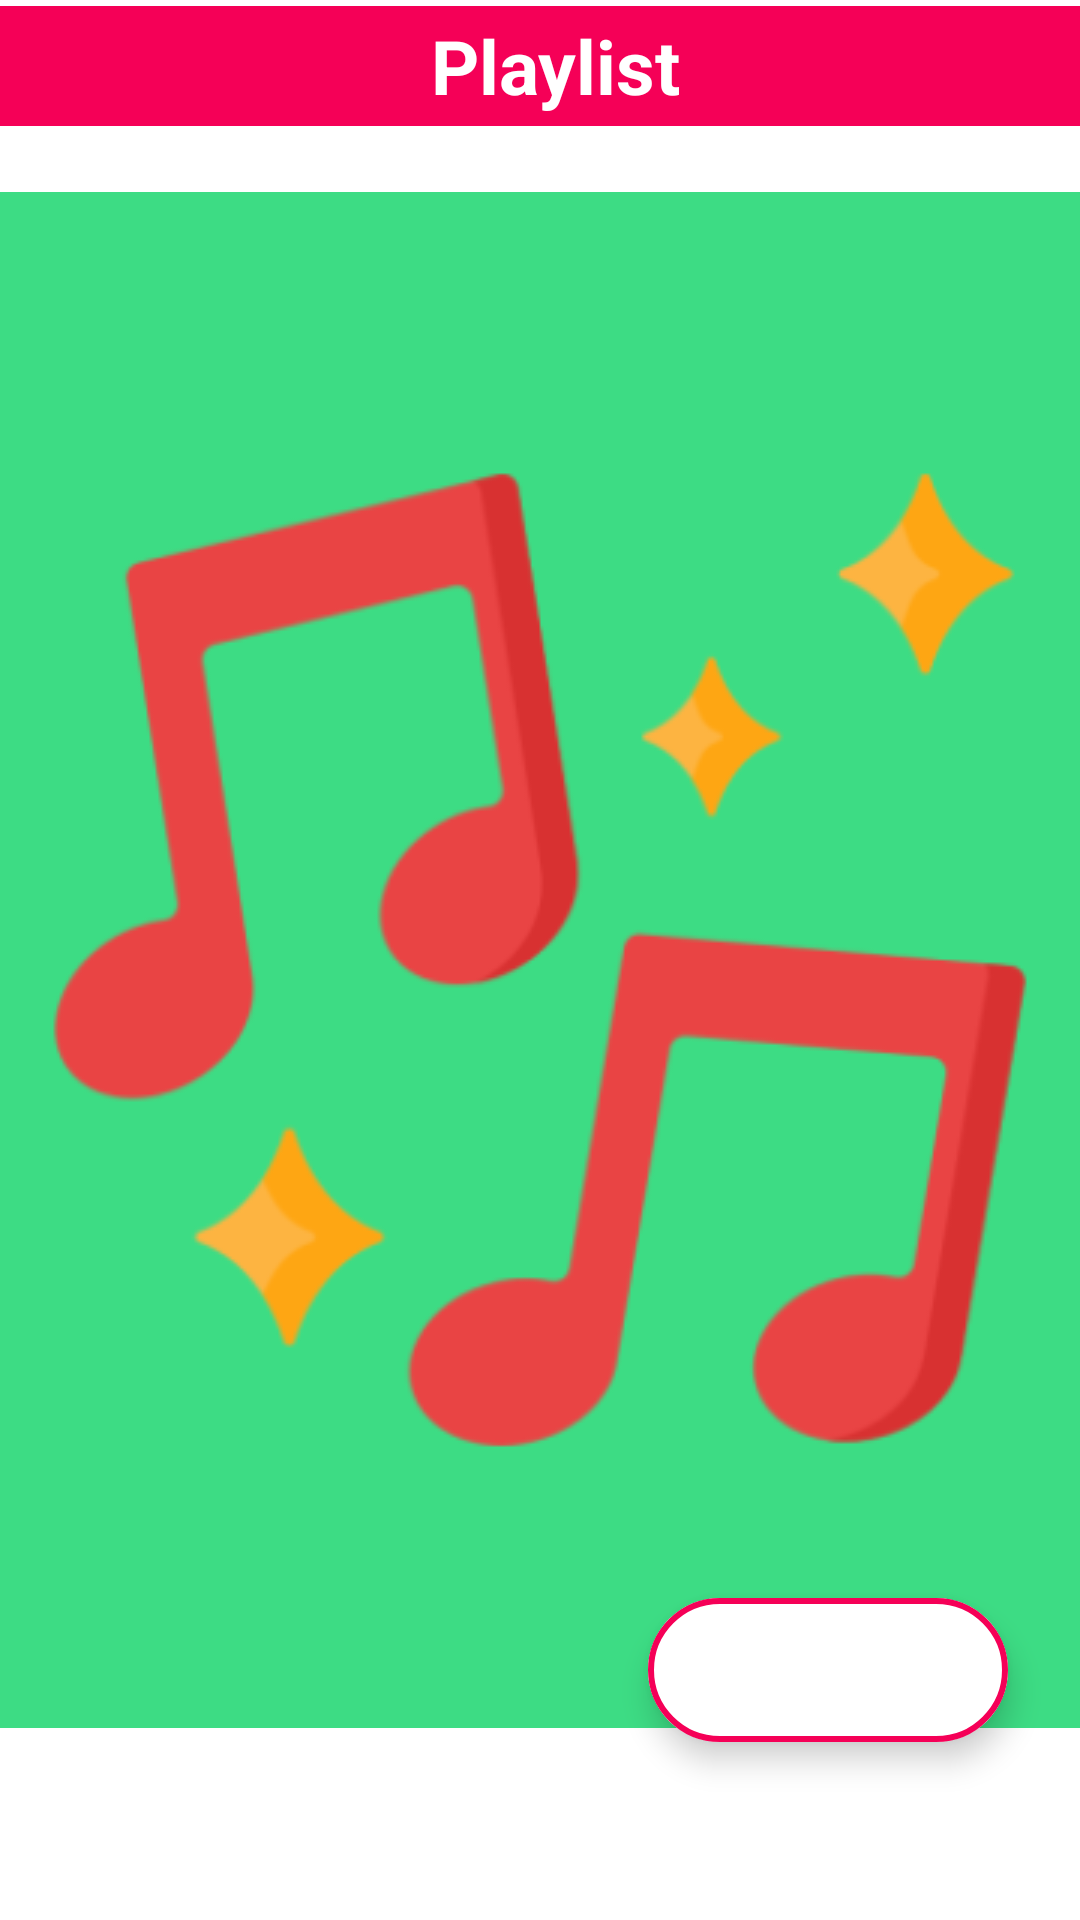

Produce the Android XML layout that renders to this screen, including the resource entries it uses.
<!-- AndroidManifest.xml: application theme splash_screen -->
<!-- res/layout/activity_playlist.xml -->
<?xml version="1.0" encoding="utf-8"?>
<androidx.constraintlayout.widget.ConstraintLayout xmlns:android="http://schemas.android.com/apk/res/android"
    xmlns:app="http://schemas.android.com/apk/res-auto"
    xmlns:tools="http://schemas.android.com/tools"
    android:layout_width="match_parent"
    android:layout_height="match_parent"
    tools:context=".PlaylistActivity"
    >

    <LinearLayout
        android:layout_width="match_parent"
        android:layout_height="wrap_content"
        android:orientation="horizontal"
        app:layout_constraintEnd_toEndOf="parent"
        app:layout_constraintStart_toStartOf="parent"
        app:layout_constraintTop_toTopOf="parent"
        android:background="#F50057"
        android:layout_marginTop="2dp">

        <ImageButton
            android:id="@+id/backBtnPLA"
            android:layout_width="wrap_content"
            android:layout_height="40dp"
            android:src="@drawable/back_icon"
            android:contentDescription="@string/back_btn"
            android:backgroundTint="@android:color/transparent"
            app:tint="@color/white"
            android:padding="5dp"/>
        <TextView
            android:layout_width="match_parent"
            android:layout_height="match_parent"
            android:contentDescription="@string/playlist_btn"
            android:text="@string/playlist_btn"
            android:gravity="center"
            android:textSize="25sp"
            android:textStyle="bold"
            android:textColor="@color/white"/>
    </LinearLayout>
    <com.google.android.material.floatingactionbutton.ExtendedFloatingActionButton
        android:layout_width="wrap_content"
        android:layout_height="wrap_content"
        app:icon="@drawable/add_icon"
        app:iconSize="35dp"
        app:iconTint="#F50057"
        android:backgroundTint="@color/white"
        app:layout_constraintBottom_toBottomOf="parent"
        app:layout_constraintEnd_toEndOf="parent"
        app:layout_constraintStart_toStartOf="parent"
        app:layout_constraintTop_toTopOf="parent"
        app:layout_constraintVertical_bias="0.9"
        app:layout_constraintHorizontal_bias="0.9"
        app:strokeWidth="2dp"
        app:strokeColor="#F50057"/>

</androidx.constraintlayout.widget.ConstraintLayout>
<!-- resources referenced by this layout -->
<resources>
  <color name="white">#FFFFFFFF</color>
  
      !--&gt; custom colors
  <string name="back_btn">Back Button</string>
  <string name="playlist_btn">Playlist</string>
  <style name="splash_screen" parent="Theme.MaterialComponents.Light.NoActionBar">
          <item name="android:windowBackground">@drawable/splash_screen</item>
      </style>
      //theme for Activities--&gt;
  <!-- drawable splash_screen (drawable) -->
  <?xml version="1.0" encoding="utf-8"?>
  <layer-list xmlns:android="http://schemas.android.com/apk/res/android">
     <item android:drawable="@color/white"/>
      <item android:drawable="@drawable/music_player_icon_splash_screen"
          android:gravity="center"/>
  </layer-list>
  <!-- drawable music_player_icon_splash_screen: png bitmap (drawable, 31280 bytes) -->
</resources>
